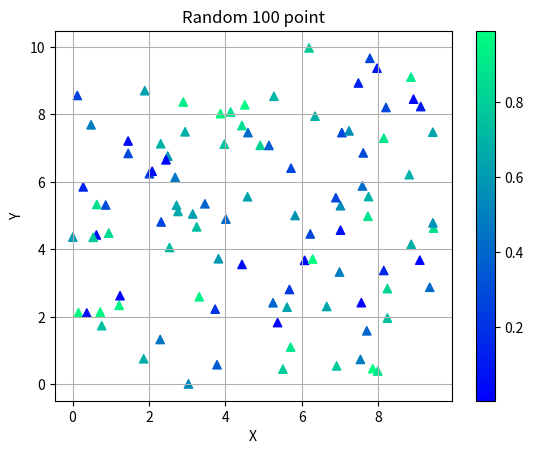

Recreate this plot in Python.
import matplotlib.pyplot as plt
import numpy as np
x = np.random.uniform(0, 10, 100)
y = np.random.uniform(0, 10, 100)
color = np.random.rand(100)
plt.scatter(x, y, c=color, marker = '^', cmap='winter', )
plt.colorbar()
plt.title("Random 100 point")
plt.xlabel('X')
plt.ylabel('Y')
plt.grid(True)
plt.show()
